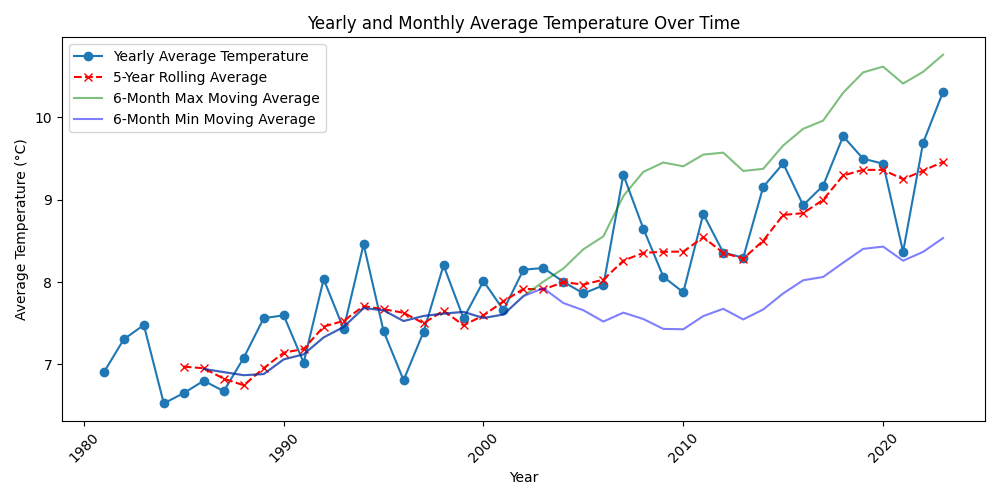

The table this chart was drawn from, first rows:
Quelle:; Bayerisches Landesamt für Umwelt, www.gk…
Datenbankabfrage:; 23.05.2024 20:47
Zeitbezug:; MEZ
Messstellen-Name:; Kalteneck
Messstellen-Nr.:; 17406005
Gewässer:; Ilz
Ostwert:; 827606; Nordwert:; 5402438; ETRS89 / UTM Zone 32N
Tageswerte Wassertemperatur [°C]
Datum; Mittelwert; Maximum; Minimum; Prüfstatus
1980-11-01; 3,4; 3,4; 3,4; Geprueft
1980-11-02; 2,0; 2,0; 2,0; Geprueft
1980-11-03; 0,9; 0,9; 0,9; Geprueft
1980-11-04; 0,9; 0,9; 0,9; Geprueft
1980-11-05; 0,6; 0,6; 0,6; Geprueft
1980-11-06; 1,0; 1,0; 1,0; Geprueft
1980-11-07; 1,6; 1,6; 1,6; Geprueft
1980-11-08; 2,0; 2,0; 2,0; Geprueft
1980-11-09; 2,0; 2,0; 2,0; Geprueft
1980-11-10; 3,2; 3,2; 3,2; Geprueft
1980-11-11; 0,8; 0,8; 0,8; Geprueft
1980-11-12; 1,0; 1,0; 1,0; Geprueft
1980-11-13; 1,0; 1,0; 1,0; Geprueft
1980-11-14; 1,4; 1,4; 1,4; Geprueft
1980-11-15; 0,8; 0,8; 0,8; Geprueft
1980-11-16; 2,4; 2,4; 2,4; Geprueft
1980-11-17; 4,1; 4,1; 4,1; Geprueft
1980-11-18; 3,8; 3,8; 3,8; Geprueft
1980-11-19; 4,0; 4,0; 4,0; Geprueft
1980-11-20; 4,4; 4,4; 4,4; Geprueft
1980-11-21; 3,4; 3,4; 3,4; Geprueft
1980-11-22; 3,8; 3,8; 3,8; Geprueft
1980-11-23; 3,4; 3,4; 3,4; Geprueft
1980-11-24; 3,1; 3,1; 3,1; Geprueft
1980-11-25; 2,8; 2,8; 2,8; Geprueft
1980-11-26; 2,4; 2,4; 2,4; Geprueft
1980-11-27; 3,6; 3,6; 3,6; Geprueft
1980-11-28; 2,4; 2,4; 2,4; Geprueft
1980-11-29; 1,8; 1,8; 1,8; Geprueft
1980-11-30; 1,0; 1,0; 1,0; Geprueft
1980-12-01; 0,0; 0,0; 0,0; Geprueft
1980-12-02; 0,0; 0,0; 0,0; Geprueft
1980-12-03; 0,0; 0,0; 0,0; Geprueft
1980-12-04; 0,0; 0,0; 0,0; Geprueft
1980-12-05; 0,0; 0,0; 0,0; Geprueft
1980-12-06; 0,0; 0,0; 0,0; Geprueft
1980-12-07; 0,0; 0,0; 0,0; Geprueft
1980-12-08; 0,0; 0,0; 0,0; Geprueft
1980-12-09; 0,0; 0,0; 0,0; Geprueft
1980-12-10; 0,0; 0,0; 0,0; Geprueft
1980-12-11; 0,0; 0,0; 0,0; Geprueft
1980-12-12; 0,0; 0,0; 0,0; Geprueft
1980-12-13; 0,2; 0,2; 0,2; Geprueft
1980-12-14; 0,4; 0,4; 0,4; Geprueft
1980-12-15; 0,8; 0,8; 0,8; Geprueft
1980-12-16; 1,2; 1,2; 1,2; Geprueft
1980-12-17; 1,0; 1,0; 1,0; Geprueft
1980-12-18; 0,0; 0,0; 0,0; Geprueft
1980-12-19; 1,0; 1,0; 1,0; Geprueft
1980-12-20; 1,2; 1,2; 1,2; Geprueft
1980-12-21; 0,4; 0,4; 0,4; Geprueft
1980-12-22; 1,3; 1,3; 1,3; Geprueft
... 15,658 more rows
